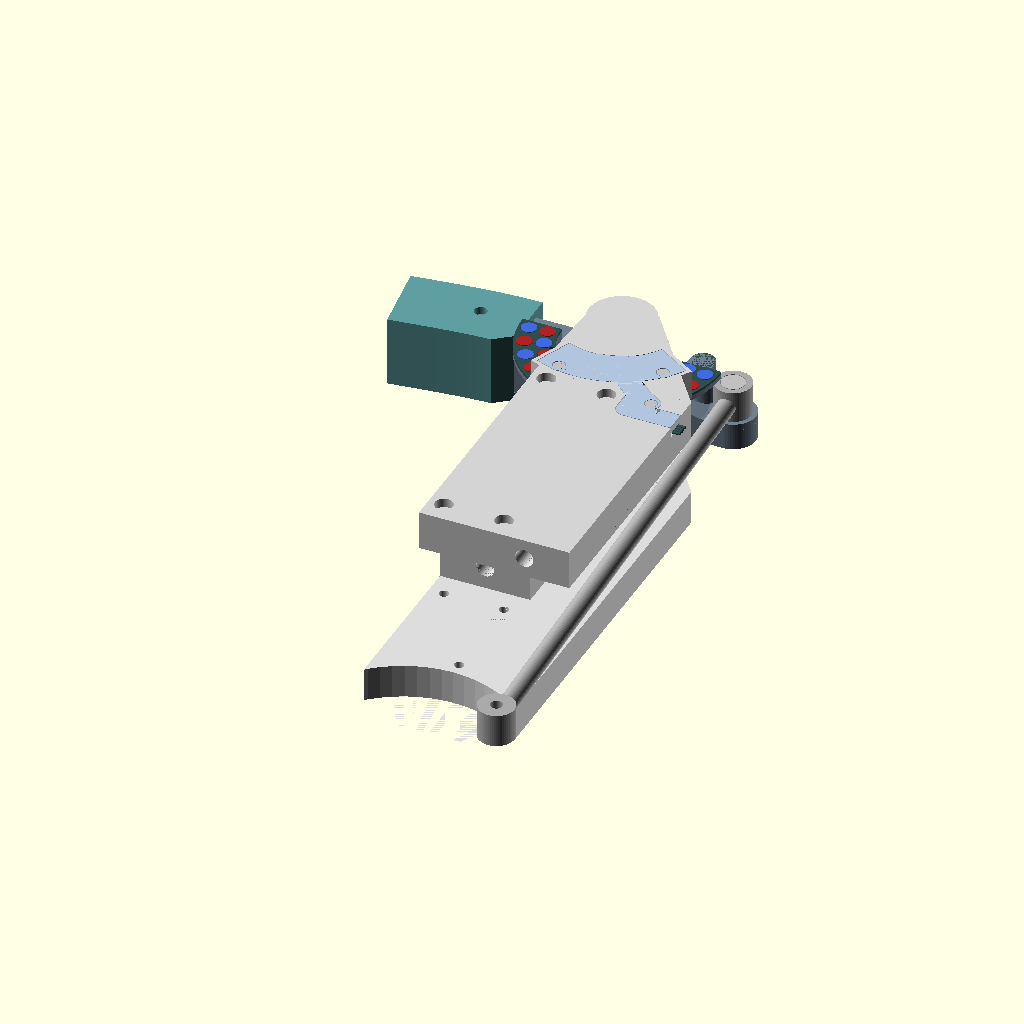
Cell 1: rendered with the file's own defaults.
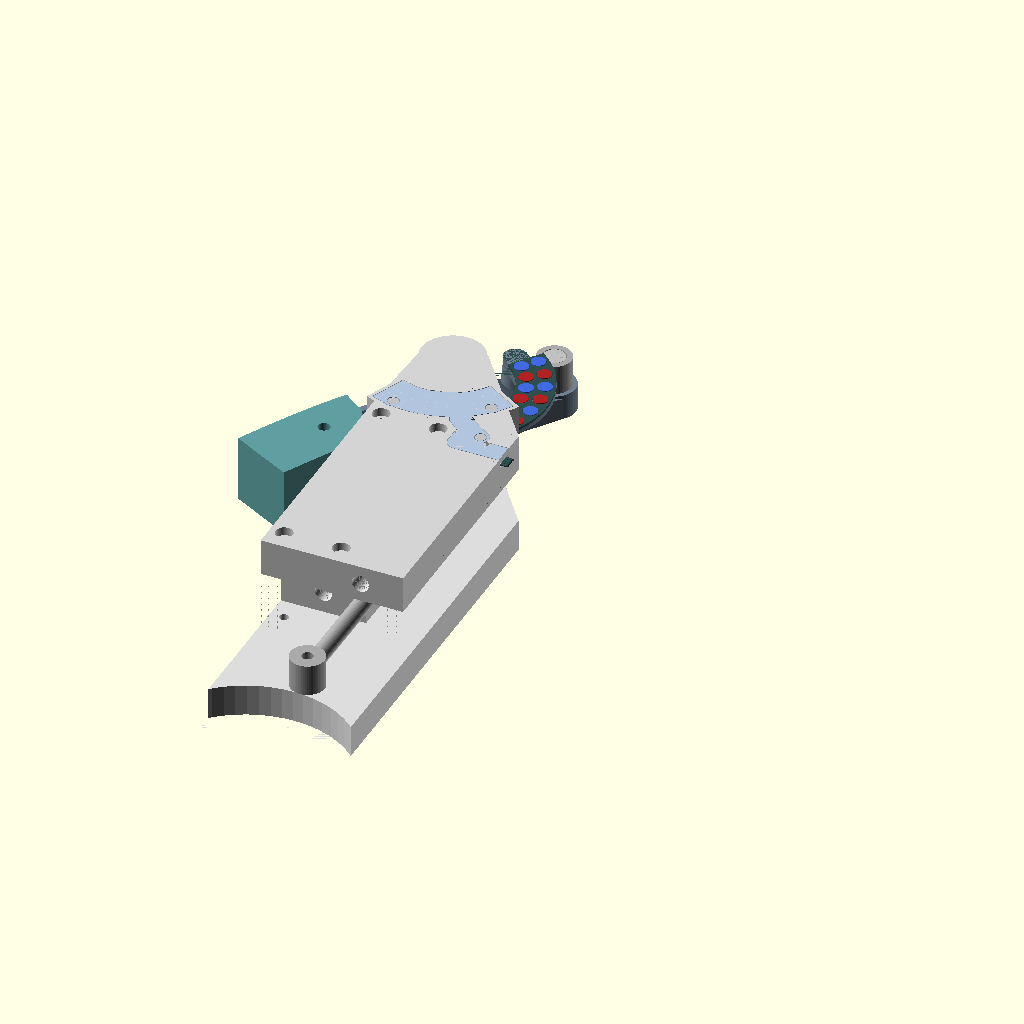
Cell 2: knee_angle = 54.204 (everything else at default).
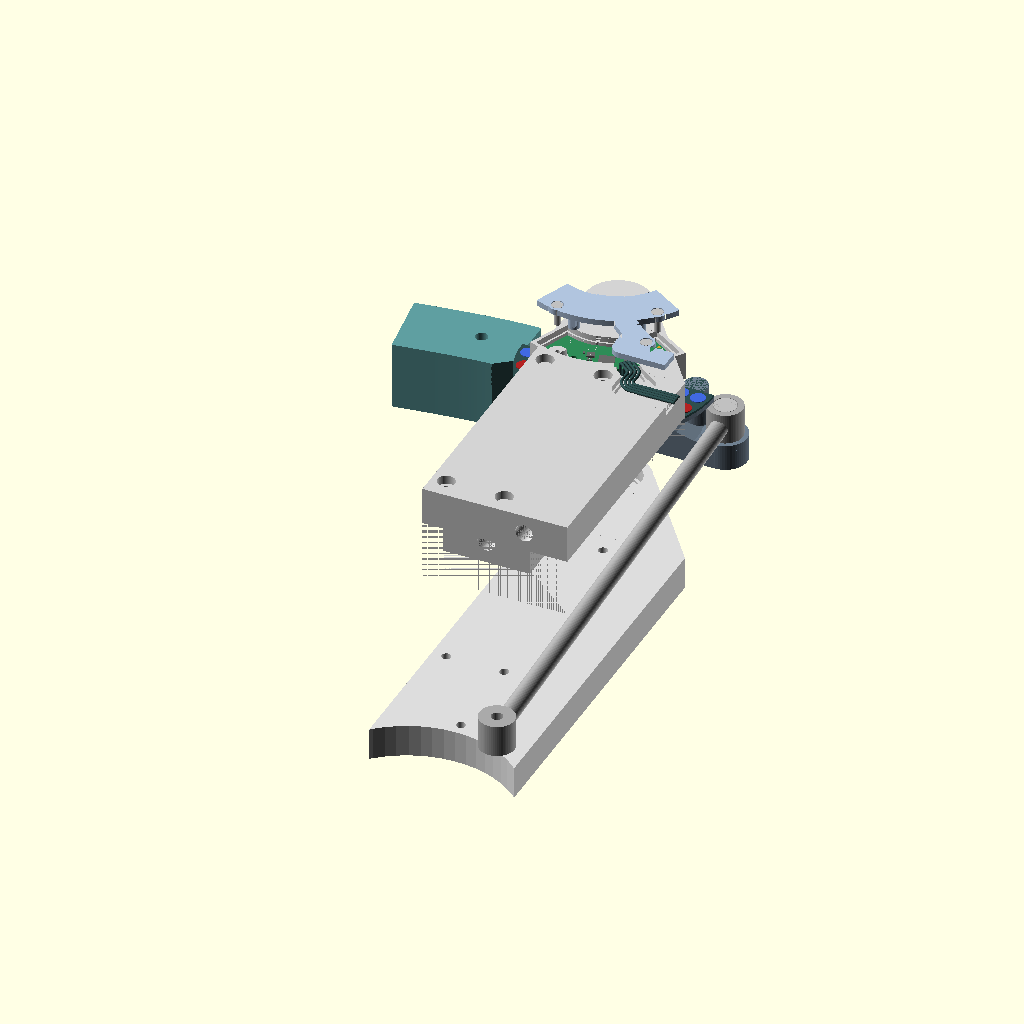
Cell 3: view = "exploded" (everything else at default).
The same orthographic view direction (rotation 55°, 0°, 25°; colour scheme Cornfield) for every cell, with the view re-fitted per cell, so scale and position can differ between cells.
The OpenSCAD source (output/knee_encoder/knee_encoder_compact.scad):
// Актуальная установка коленного энкодера — V2.
// Общая геометрия: v2/knee_encoder_scene.scad
// Параметры оставлены здесь, чтобы работала панель настройки OpenSCAD.
// Исторический макет: revisions/2026-10-21-before-v2-entrypoints/knee_encoder_compact.scad

/* [Вид] */
view="assembly"; // [assembly,exploded,section,stage,mount,hip,shin,cover,rotor,pcb,magnet_ring,cover_print,hip_print,ring_print]
assembly_step=4; // [1:Открытая вилка,2:Голень ось и съёмная щека,3:Плата с проводами,4:Наружная сервисная крышка]

/* [Движение колена] */
// Угол рычага; при времени анимации 0 — начальное положение.
knee_angle=0; // [-44.6458:0.1:54.204]
// Использовать время $t из меню Вид → Анимировать. Отключить для ручного угла при любом времени.
animate=true;

/* [Отображение] */
show_magnets=true;
show_bearings=true;
show_rod=true;
show_lower_fork=true;

/* [Hidden] */
include <v2/knee_encoder_scene.scad>
Parameter table extracted from the source (name, type, default, range or options):
view: string, default "assembly", options "assembly", "exploded", "section", "stage", "mount", "hip", "shin", "cover", "rotor", "pcb", "magnet_ring", "cover_print", "hip_print", "ring_print"
assembly_step: number, default 4, options 1, 2, 3, 4
knee_angle: number, default 0, range -44.6458 to 54.204, step 0.1
animate: bool, default true
show_magnets: bool, default true
show_bearings: bool, default true
show_rod: bool, default true
show_lower_fork: bool, default true
